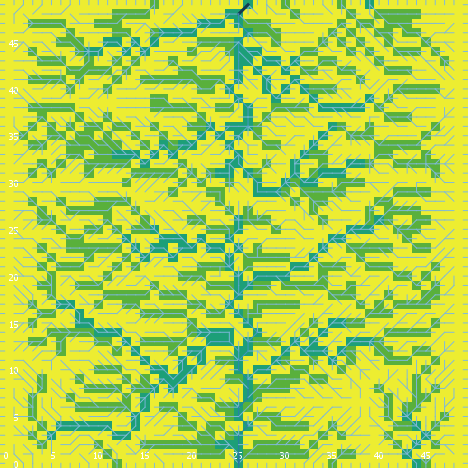

The file beside this chart, header and first rows:
export-world data (NetLogo 6.0.4)
land_05_withInitialEcologicalCommunity.n…
05/26/2020 11:32:15:100 +0100
RANDOM STATE
0 0 -1727483681 334 -1.3620703609061309 …
GLOBALS
min-pxcor, max-pxcor, min-pycor, max-pycor, perspective, subject, nextIndex, directed-links, ticks, display-mode, ecol_brushfrequencyinflection, ecol_brushfrequencyrate, ecol_grassfrequencyinflection, ecol_grassfrequencyrate, ecol_woodfrequencyinflection, ecol_woodfrequencyrate, elevationdistribution, elev_algorithm-style, elev_featureanglerange, elev_inversioniterations, elev_noise, elev_numdepressions, elev_numprotuberances, elev_numranges
0, 49, 0, 49, 0, nobody, 2600, "UNDIRECTED", -1, "cover type", 3.875, 0.004467, 1.918, 0.121, 35.46, 0.05417, [17.383063961197404 14.664784948151084 1…, "C#", 14.29, 0.1605, 4.35, 7, 8, 63
TURTLES
who, color, heading, xcor, ycor, shape, label, label-color, breed, hidden?, size, pen-size, pen-mode, numpoints
0, 95, 234, 32, 43, "default", "", 9.9, {breed flowholders}, true, 1, 1, "up", 
1, 45, 313, 16, 6, "default", "", 9.9, {breed flowholders}, true, 1, 1, "up", 
2, 97, 0, 35, 49, "line half", "", 9.9, {breed flowholders}, false, 1, 1, "up", 
3, 115, 276, 45, 10, "default", "", 9.9, {breed flowholders}, true, 1, 1, "up", 
4, 15, 103, 26, 38, "default", "", 9.9, {breed flowholders}, true, 1, 1, "up", 
5, 95, 275, 18, 4, "default", "", 9.9, {breed flowholders}, true, 1, 1, "up", 
6, 15, 287, 10, 27, "default", "", 9.9, {breed flowholders}, true, 1, 1, "up", 
7, 45, 260, 41, 9, "default", "", 9.9, {breed flowholders}, true, 1, 1, "up", 
8, 25, 318, 43, 7, "default", "", 9.9, {breed flowholders}, true, 1, 1, "up", 
9, 125, 158, 29, 36, "default", "", 9.9, {breed flowholders}, true, 1, 1, "up", 
10, 85, 217, 9, 26, "default", "", 9.9, {breed flowholders}, true, 1, 1, "up", 
11, 85, 12, 14, 13, "default", "", 9.9, {breed flowholders}, true, 1, 1, "up", 
12, 115, 79, 23, 13, "default", "", 9.9, {breed flowholders}, true, 1, 1, "up", 
13, 115, 16, 45, 26, "default", "", 9.9, {breed flowholders}, true, 1, 1, "up", 
14, 65, 194, 15, 38, "default", "", 9.9, {breed flowholders}, true, 1, 1, "up", 
15, 45, 87, 25, 13, "default", "", 9.9, {breed flowholders}, true, 1, 1, "up", 
16, 35, 7, 19, 25, "default", "", 9.9, {breed flowholders}, true, 1, 1, "up", 
17, 55, 69, 46, 38, "default", "", 9.9, {breed flowholders}, true, 1, 1, "up", 
18, 97, 90, 49, 40, "line half", "", 9.9, {breed flowholders}, false, 1, 1, "up", 
19, 45, 140, 21, 24, "default", "", 9.9, {breed flowholders}, true, 1, 1, "up", 
20, 5, 307, 9, 39, "default", "", 9.9, {breed flowholders}, true, 1, 1, "up", 
21, 35, 112, 17, 24, "default", "", 9.9, {breed flowholders}, true, 1, 1, "up", 
22, 55, 111, 36, 10, "default", "", 9.9, {breed flowholders}, true, 1, 1, "up", 
23, 135, 239, 6, 37, "default", "", 9.9, {breed flowholders}, true, 1, 1, "up", 
24, 55, 72, 3, 46, "default", "", 9.9, {breed flowholders}, true, 1, 1, "up", 
25, 125, 138, 47, 11, "default", "", 9.9, {breed flowholders}, true, 1, 1, "up", 
26, 5, 287, 24, 35, "default", "", 9.9, {breed flowholders}, true, 1, 1, "up", 
27, 45, 168, 30, 32, "default", "", 9.9, {breed flowholders}, true, 1, 1, "up", 
28, 85, 252, 46, 2, "default", "", 9.9, {breed flowholders}, true, 1, 1, "up", 
29, 95, 214, 26, 1, "default", "", 9.9, {breed flowholders}, true, 1, 1, "up", 
30, 125, 316, 48, 34, "default", "", 9.9, {breed flowholders}, true, 1, 1, "up", 
31, 85, 111, 6, 18, "default", "", 9.9, {breed flowholders}, true, 1, 1, "up", 
32, 95, 158, 38, 36, "default", "", 9.9, {breed flowholders}, true, 1, 1, "up", 
33, 125, 56, 42, 22, "default", "", 9.9, {breed flowholders}, true, 1, 1, "up", 
34, 55, 324, 22, 1, "default", "", 9.9, {breed flowholders}, true, 1, 1, "up", 
35, 45, 83, 39, 16, "default", "", 9.9, {breed flowholders}, true, 1, 1, "up", 
36, 55, 322, 32, 14, "default", "", 9.9, {breed flowholders}, true, 1, 1, "up", 
37, 75, 289, 31, 45, "default", "", 9.9, {breed flowholders}, true, 1, 1, "up", 
38, 125, 117, 13, 43, "default", "", 9.9, {breed flowholders}, true, 1, 1, "up", 
39, 85, 112, 39, 9, "default", "", 9.9, {breed flowholders}, true, 1, 1, "up", 
40, 5, 87, 41, 16, "default", "", 9.9, {breed flowholders}, true, 1, 1, "up", 
41, 115, 227, 26, 45, "default", "", 9.9, {breed flowholders}, true, 1, 1, "up", 
42, 15, 316, 41, 12, "default", "", 9.9, {breed flowholders}, true, 1, 1, "up", 
43, 97, 90, 49, 46, "line half", "", 9.9, {breed flowholders}, false, 1, 1, "up", 
44, 105, 294, 43, 45, "default", "", 9.9, {breed flowholders}, true, 1, 1, "up", 
45, 95, 221, 31, 35, "default", "", 9.9, {breed flowholders}, true, 1, 1, "up", 
46, 125, 104, 39, 38, "default", "", 9.9, {breed flowholders}, true, 1, 1, "up", 
47, 85, 266, 2, 27, "default", "", 9.9, {breed flowholders}, true, 1, 1, "up", 
48, 115, 74, 14, 17, "default", "", 9.9, {breed flowholders}, true, 1, 1, "up", 
49, 25, 89, 28, 40, "default", "", 9.9, {breed flowholders}, true, 1, 1, "up", 
50, 75, 140, 27, 16, "default", "", 9.9, {breed flowholders}, true, 1, 1, "up", 
... 10,250 more rows
